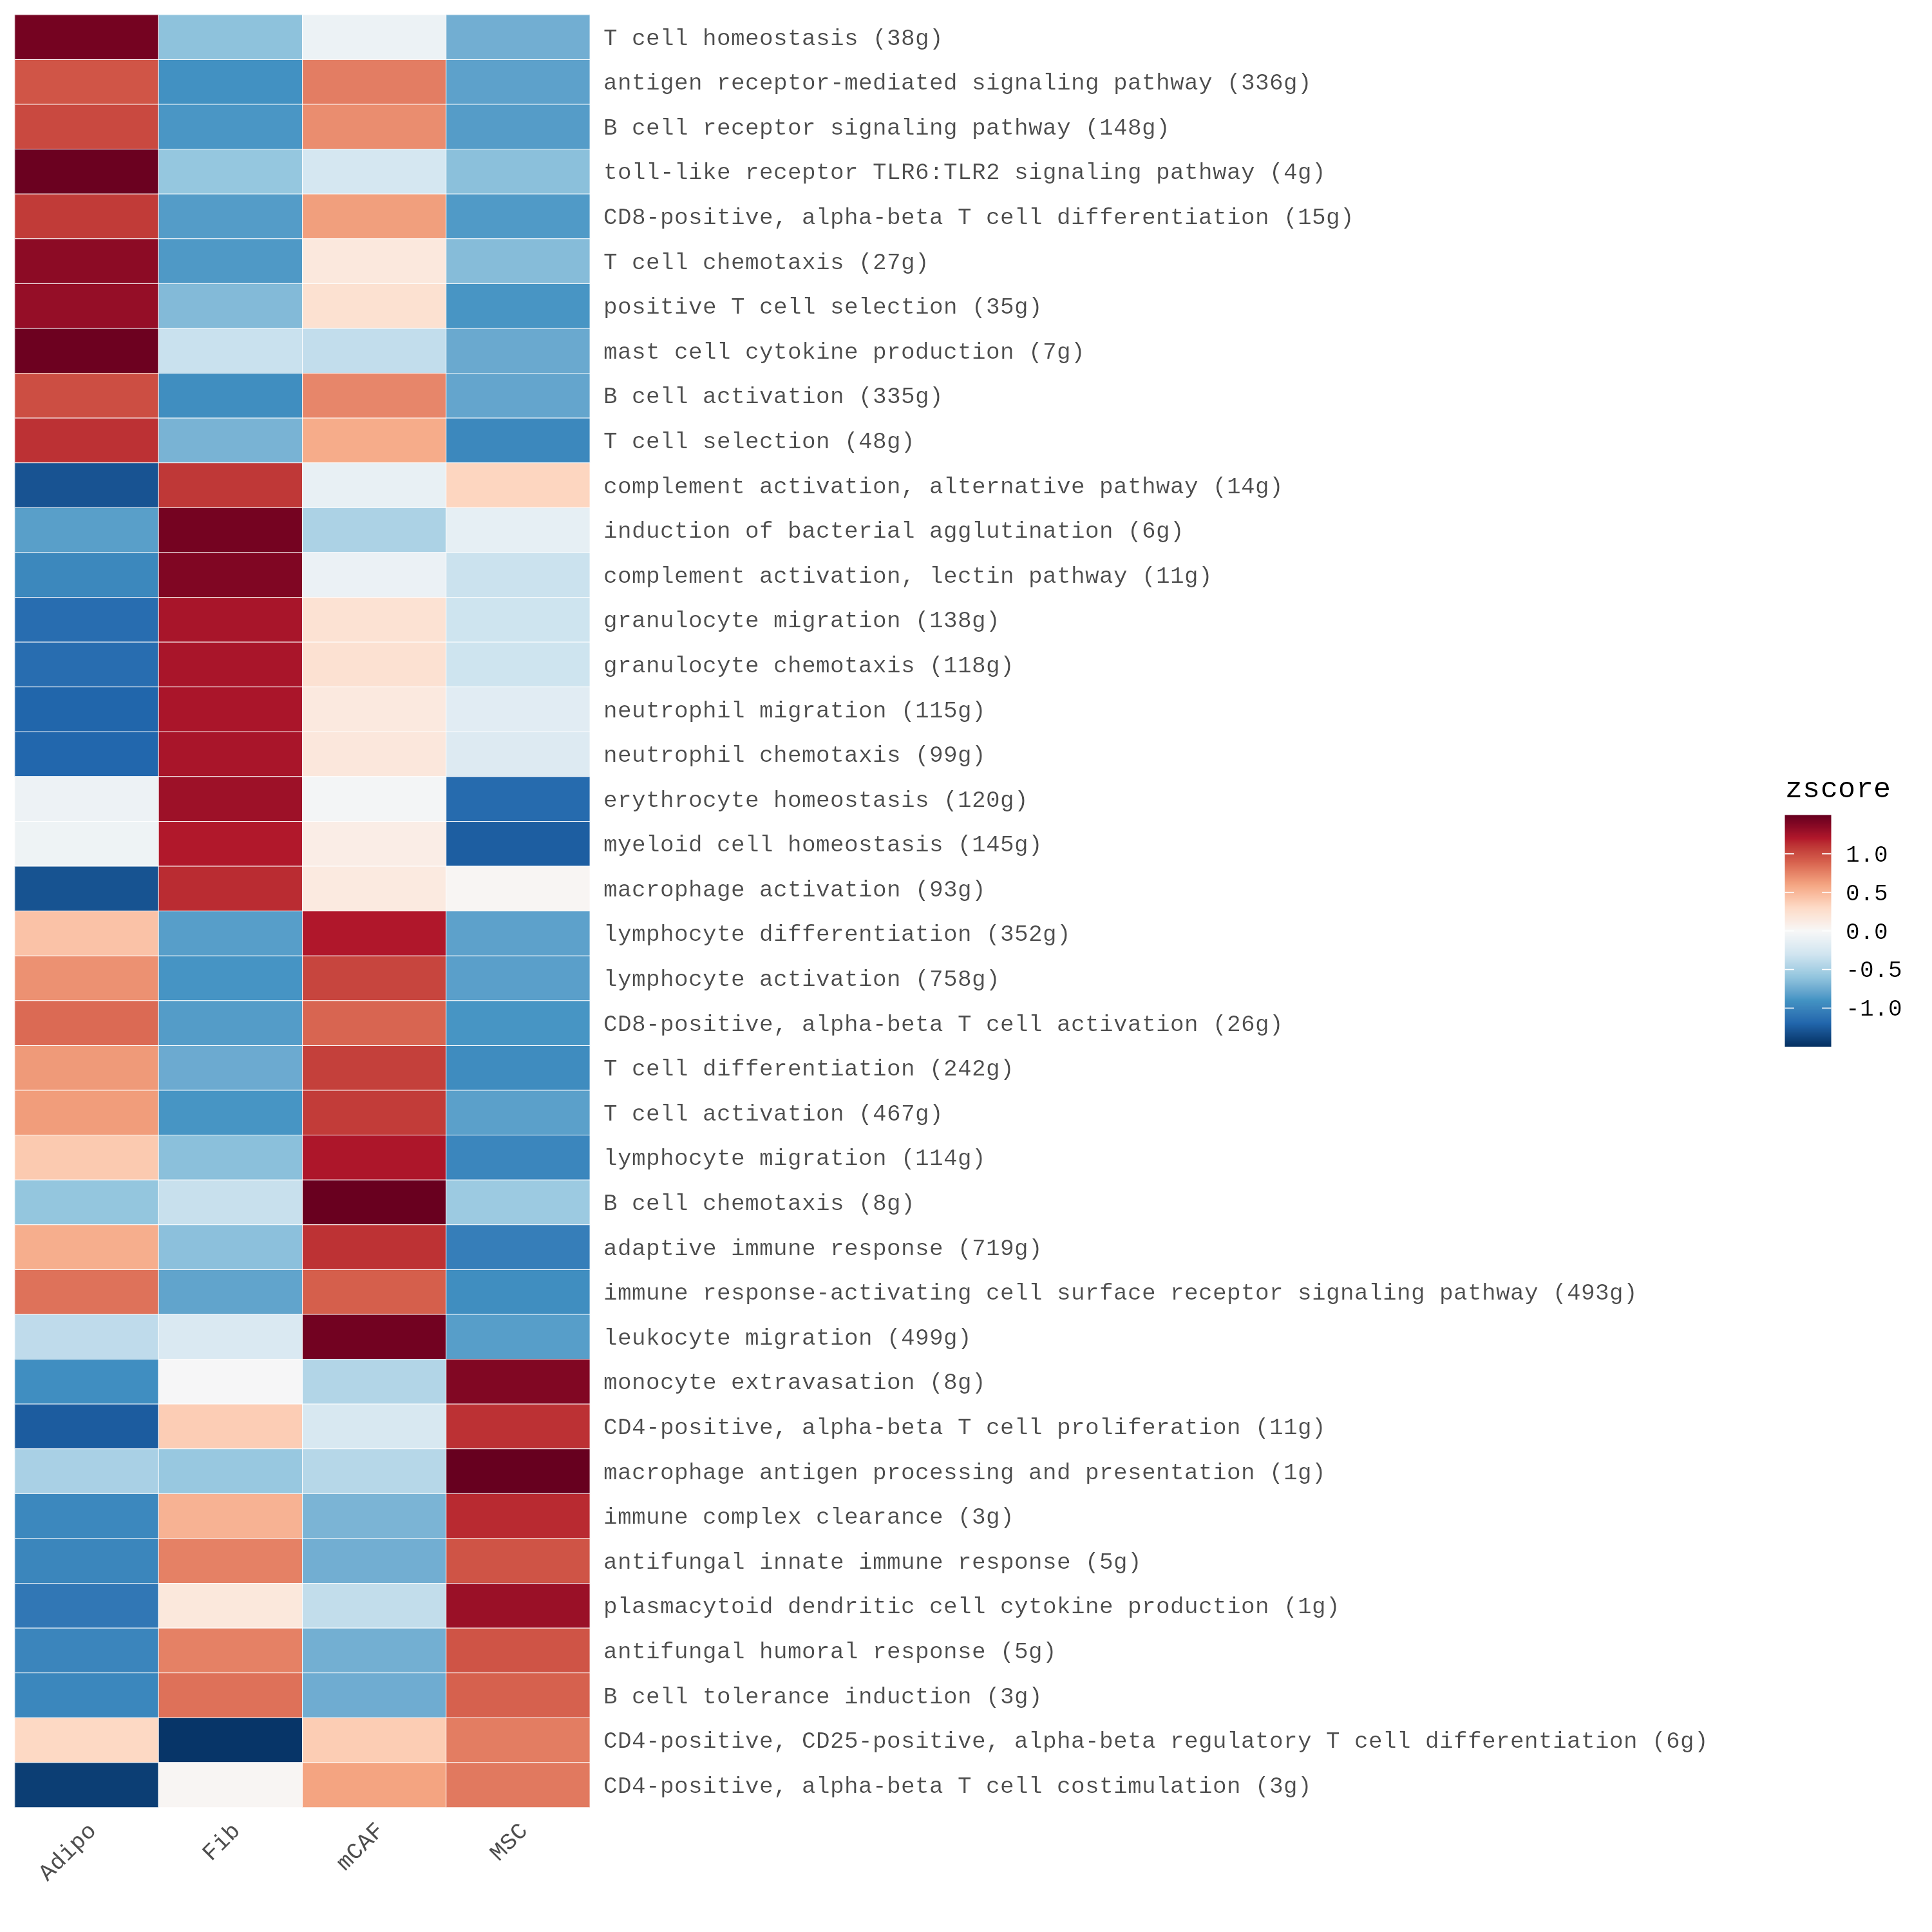

The file beside this chart, header and first rows:
pathway	Adipo	Fib	mCAF	MSC
T cell homeostasis (38g)	1.44	-0.616	-0.09087	-0.7334
antigen receptor-mediated signaling path…	0.9528	-0.9127	0.7731	-0.8133
B cell receptor signaling pathway (148g)	1.012	-0.878	0.7057	-0.8402
toll-like receptor TLR6:TLR2 signaling p…	1.481	-0.5848	-0.269	-0.627
CD8-positive, alpha-beta T cell differen…	1.076	-0.8444	0.6269	-0.8583
T cell chemotaxis (27g)	1.346	-0.8598	0.1626	-0.6492
positive T cell selection (35g)	1.312	-0.6636	0.2359	-0.8844
mast cell cytokine production (7g)	1.472	-0.337	-0.3736	-0.7615
B cell activation (335g)	0.9859	-0.9329	0.7339	-0.7868
T cell selection (48g)	1.115	-0.705	0.5621	-0.9718
complement activation, alternative pathw…	-1.3	1.09	-0.1195	0.3297
induction of bacterial agglutination (6g…	-0.8277	1.438	-0.4788	-0.1317
complement activation, lectin pathway (1…	-0.9714	1.393	-0.09351	-0.3279
granulocyte migration (138g)	-1.15	1.237	0.2255	-0.3126
granulocyte chemotaxis (118g)	-1.152	1.234	0.2303	-0.3122
neutrophil migration (115g)	-1.201	1.227	0.1493	-0.1757
neutrophil chemotaxis (99g)	-1.189	1.231	0.1673	-0.2098
erythrocyte homeostasis (120g)	-0.07601	1.278	-0.03512	-1.166
myeloid cell homeostasis (145g)	-0.06793	1.204	0.1037	-1.239
macrophage activation (93g)	-1.302	1.134	0.1431	0.02496
lymphocyte differentiation (352g)	0.437	-0.8335	1.207	-0.8106
lymphocyte activation (758g)	0.6854	-0.8898	1.029	-0.8245
CD8-positive, alpha-beta T cell activati…	0.8551	-0.8453	0.8767	-0.8865
T cell differentiation (242g)	0.6489	-0.7563	1.054	-0.9466
T cell activation (467g)	0.6348	-0.8864	1.069	-0.8175
lymphocyte migration (114g)	0.3963	-0.6304	1.217	-0.9826
B cell chemotaxis (8g)	-0.5914	-0.3439	1.491	-0.5557
adaptive immune response (719g)	0.5499	-0.6255	1.111	-1.035
immune response-activating cell surface …	0.8228	-0.796	0.9056	-0.9323
leukocyte migration (499g)	-0.3878	-0.2295	1.45	-0.8329
monocyte extravasation (8g)	-0.9295	-0.009028	-0.4514	1.39
CD4-positive, alpha-beta T cell prolifer…	-1.248	0.3752	-0.2416	1.115
macrophage antigen processing and presen…	-0.4907	-0.5739	-0.4329	1.497
immune complex clearance (3g)	-0.9682	0.5241	-0.697	1.141
antifungal innate immune response (5g)	-0.9849	0.7576	-0.732	0.9593
plasmacytoid dendritic cell cytokine pro…	-1.08	0.1643	-0.3746	1.291
antifungal humoral response (5g)	-0.9873	0.759	-0.7294	0.9577
B cell tolerance induction (3g)	-0.9795	0.8285	-0.7439	0.8949
CD4-positive, CD25-positive, alpha-beta …	0.3111	-1.468	0.3797	0.7772
CD4-positive, alpha-beta T cell costimul…	-1.417	0.02209	0.6023	0.7927
